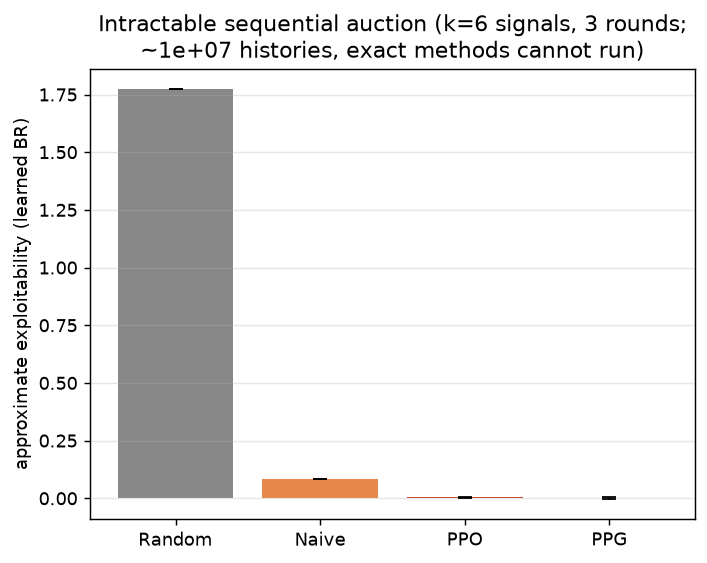

Data behind this chart, as committed beside it:
instance_histories, 9.566e+06
instance_signal_infosets_per_bidder, 7.290e+02
method, approx_expl_mean, approx_expl_std
Random, 1.774, 0.0
Naive, 0.08315, 0.0
PPO, 0.004092, 0.003213
PPG, 0.002833, 0.004007
